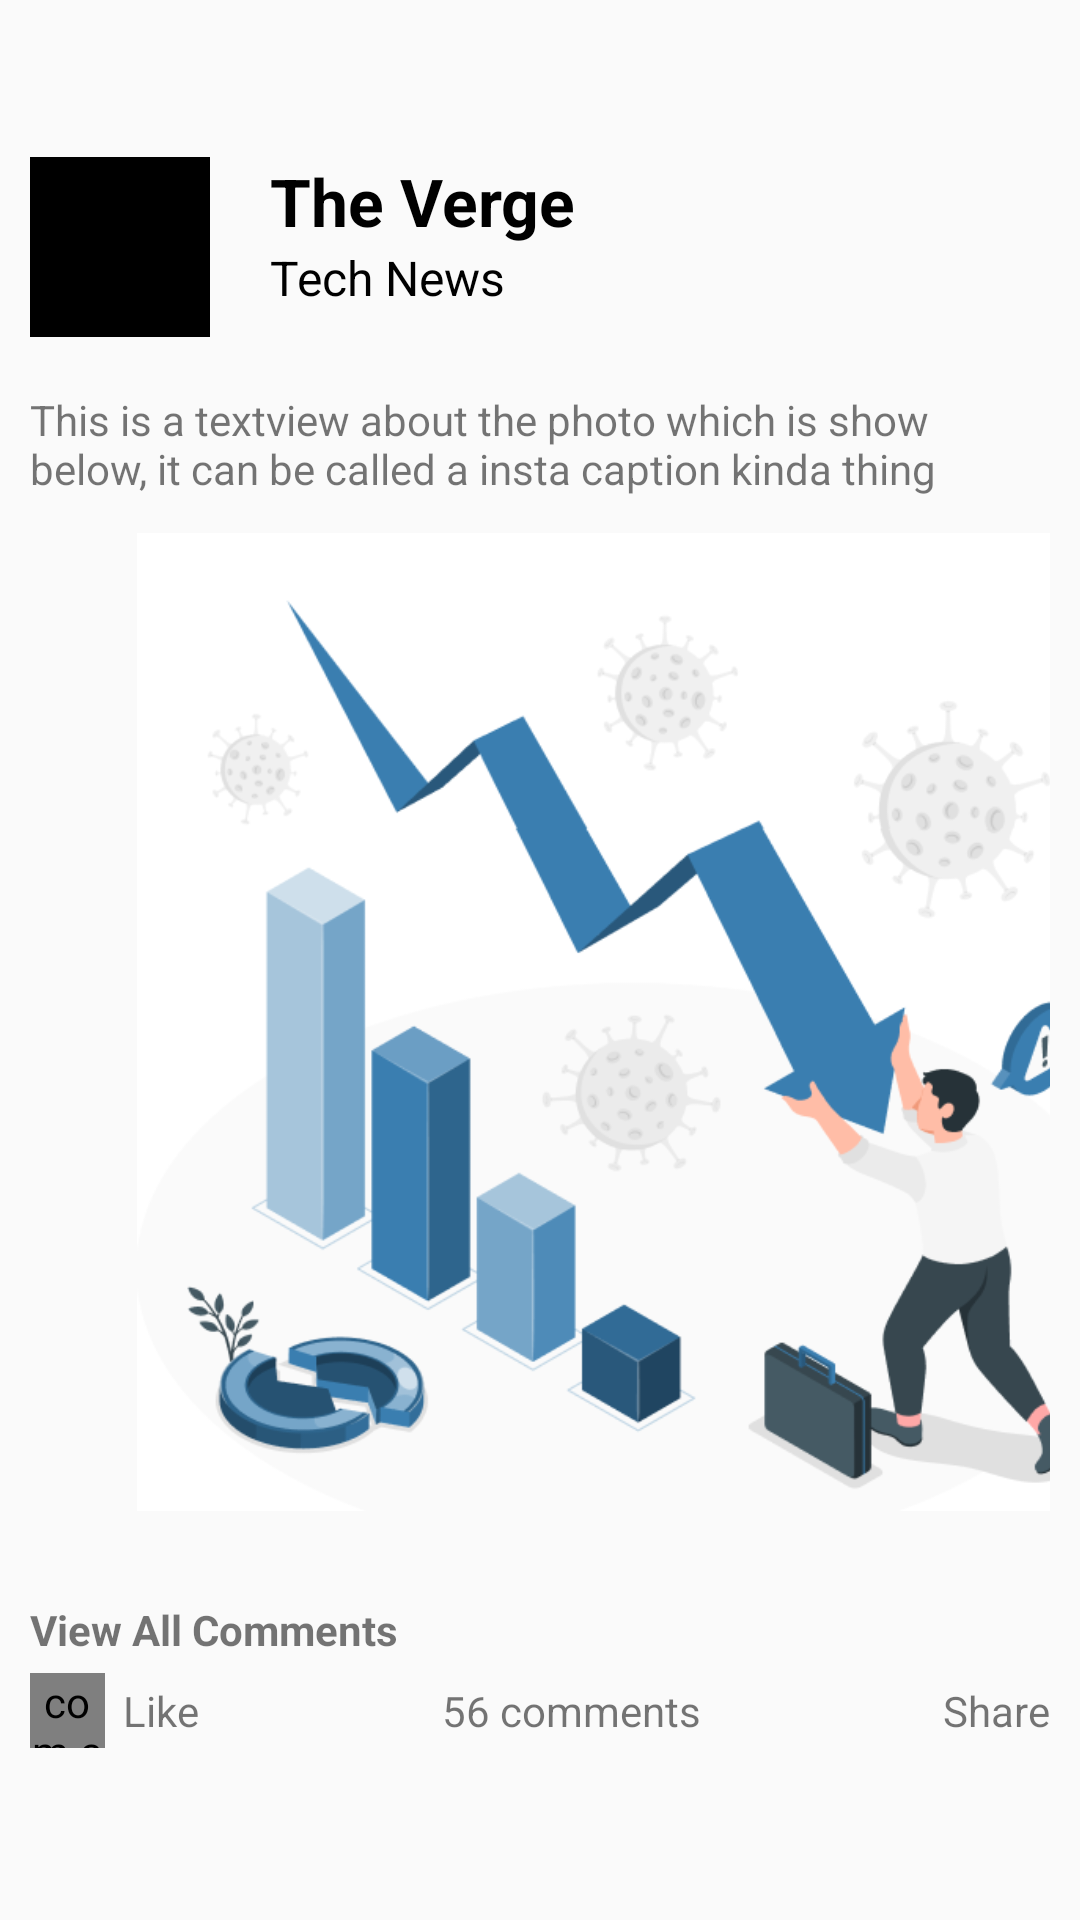

Android layout source for this screen:
<!-- AndroidManifest.xml: application theme Theme.AdityaGrowigh -->
<!-- res/layout/images_recycler_view.xml -->
<androidx.constraintlayout.widget.ConstraintLayout xmlns:tools="http://schemas.android.com/tools"
    android:layout_width="match_parent"
    xmlns:android="http://schemas.android.com/apk/res/android"
    android:layout_height="wrap_content"
    xmlns:app="http://schemas.android.com/apk/res-auto">

    <LinearLayout
        android:layout_width="match_parent"
        android:layout_height="wrap_content"
        android:orientation="vertical"
        android:padding="10dp"
        app:layout_constraintBottom_toBottomOf="parent"
        app:layout_constraintEnd_toEndOf="parent"
        app:layout_constraintHorizontal_bias="1.0"
        app:layout_constraintStart_toStartOf="parent"
        app:layout_constraintTop_toTopOf="parent">

        <LinearLayout
            android:layout_width="match_parent"
            android:layout_height="wrap_content"
            android:orientation="horizontal">

            <ImageView
                android:layout_width="60dp"
                android:layout_height="60dp"
                android:src="@color/black" />

            <LinearLayout
                android:layout_width="match_parent"
                android:layout_height="match_parent"
                android:layout_marginStart="20dp"
                android:orientation="vertical">

                <TextView
                    android:layout_width="wrap_content"
                    android:layout_height="wrap_content"
                    android:text="@string/page_name_string"
                    android:textColor="@color/black"
                    android:textSize="22sp"
                    android:textStyle="bold" />

                <TextView
                    android:layout_width="wrap_content"
                    android:layout_height="wrap_content"
                    android:text="@string/topic_string"
                    android:textColor="@color/black"
                    android:textSize="16sp" />

            </LinearLayout>
        </LinearLayout>

        <TextView
            android:layout_width="match_parent"
            android:layout_height="wrap_content"
            android:layout_marginTop="18dp"
            android:text="@string/demo_caption_string" />

        <ImageView
            android:id="@+id/image_iv"
            android:layout_width="400dp"
            android:layout_height="350dp"
            android:contentDescription="@string/api_image_string"
            android:padding="12dp"
            android:src="@drawable/first_slide_image" />

        <TextView
            android:layout_width="match_parent"
            android:layout_height="wrap_content"
            android:layout_marginTop="18dp"
            android:text="@string/view_all_comments_string"
            android:textStyle="bold" />

        <androidx.constraintlayout.widget.ConstraintLayout
            android:layout_width="match_parent"
            android:layout_height="match_parent"
            android:paddingVertical="5dp"
            android:orientation="horizontal">

            <LinearLayout
                android:id="@+id/like_ll"
                android:layout_width="wrap_content"
                android:layout_height="wrap_content"
                android:orientation="horizontal"
                android:gravity="center"
                app:layout_constraintBottom_toBottomOf="parent"
                app:layout_constraintTop_toTopOf="parent"
                app:layout_constraintLeft_toLeftOf="parent"
                app:layout_constraintVertical_bias="1.0">
            <com.airbnb.lottie.LottieAnimationView
                android:layout_width="25dp"
                android:layout_height="25dp"
                android:id="@+id/like_iv"
                app:layout_constraintBottom_toBottomOf="parent"
                app:layout_constraintStart_toStartOf="parent"
                app:layout_constraintTop_toTopOf="parent"
                app:lottie_rawRes="@raw/animation_lkc6gvmu"/>

            <TextView
                android:id="@+id/like_tv"
                app:layout_constrainedHeight="false"
                android:layout_width="wrap_content"
                android:layout_height="wrap_content"
                android:layout_marginStart="6dp"
                android:text="@string/likes_string"
                app:layout_constraintBottom_toBottomOf="parent"
                app:layout_constraintStart_toEndOf="@id/like_iv"
                app:layout_constraintTop_toTopOf="parent" />
            </LinearLayout>

            <LinearLayout

                android:id="@+id/comment_ll"
                android:layout_width="wrap_content"
                android:layout_height="wrap_content"
                android:orientation="horizontal"
                android:gravity="center"
                app:layout_constraintBottom_toBottomOf="parent"
                app:layout_constraintEnd_toStartOf="@+id/linearLayout"
                app:layout_constraintStart_toEndOf="@id/like_ll"
                app:layout_constraintTop_toTopOf="parent">

                <ImageView
                    android:id="@+id/comment_iv"
                    android:layout_width="20dp"
                    android:layout_height="20dp"
                    android:src="@drawable/outline_mode_comment_24" />

                <TextView
                    android:id="@+id/comment_tv"
                    android:ellipsize="end"
                    android:layout_width="wrap_content"
                    android:layout_height="wrap_content"
                    android:layout_gravity="center"
                    android:layout_marginStart="6dp"
                    android:text="56 comments"
                    app:layout_constraintBottom_toBottomOf="parent"
                    app:layout_constraintStart_toEndOf="@id/comment_iv"
                    app:layout_constraintTop_toTopOf="parent" />

            </LinearLayout>

            <LinearLayout
                android:gravity="center"
                android:id="@+id/linearLayout"
                android:layout_width="wrap_content"
                android:layout_height="wrap_content"
                android:orientation="horizontal"
                app:layout_constraintBottom_toBottomOf="parent"
                app:layout_constraintEnd_toEndOf="parent"
                app:layout_constraintTop_toTopOf="parent">

                <ImageView
                    android:id="@+id/share_iv"
                    android:layout_width="20dp"
                    android:layout_height="20dp"
                    android:src="@drawable/share_vec" />

                <TextView
                    app:layout_constrainedHeight="false"
                    android:id="@+id/share_tv"
                    android:layout_width="wrap_content"
                    android:layout_height="wrap_content"
                    android:layout_marginStart="6dp"
                    android:text="@string/share_string" />
            </LinearLayout>

        </androidx.constraintlayout.widget.ConstraintLayout>
    </LinearLayout>

</androidx.constraintlayout.widget.ConstraintLayout>
<!-- resources referenced by this layout -->
<resources>
  <!-- drawable first_slide_image: png bitmap (drawable, 52358 bytes) -->
  <string name="api_image_string">API IMAGE</string>
  <string name="demo_caption_string">This is a textview about the photo which is show below, it can be called a insta caption kinda thing</string>
  <string name="likes_string">Like</string>
  <string name="page_name_string">The Verge</string>
  <string name="share_string">Share</string>
  <string name="topic_string">Tech News</string>
  <string name="view_all_comments_string">View All Comments</string>
  <style name="Theme.AdityaGrowigh" parent="android:Theme.Material.Light.NoActionBar" />
  <!-- not gathered from this repository: default colours our renderer supplied (Android Studio template values) -->
  <color name="black">#FF000000</color>
</resources>
